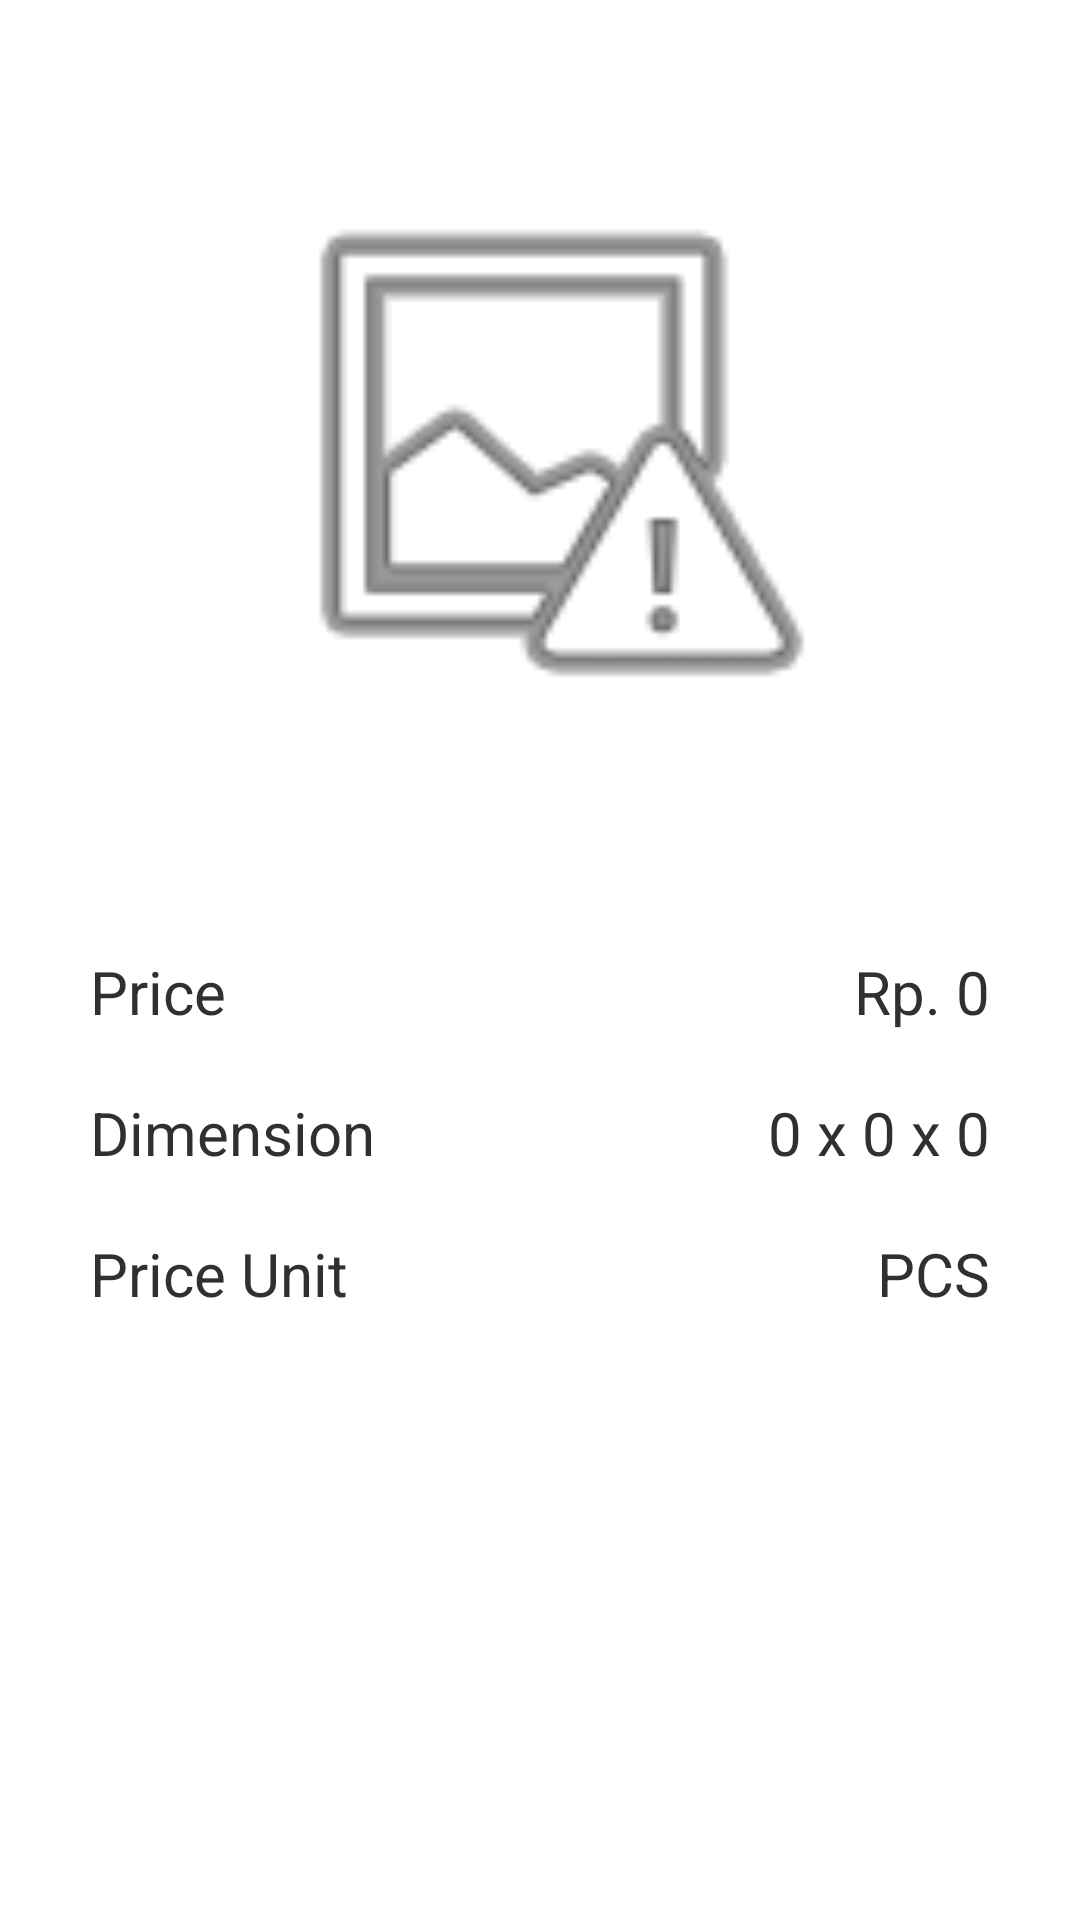

Layout XML and referenced resources for this Android screen:
<!-- AndroidManifest.xml: application theme Theme.Wings -->
<!-- res/layout/activity_detail.xml -->
<?xml version="1.0" encoding="utf-8"?>
<androidx.constraintlayout.widget.ConstraintLayout xmlns:android="http://schemas.android.com/apk/res/android"
    xmlns:app="http://schemas.android.com/apk/res-auto"
    xmlns:tools="http://schemas.android.com/tools"
    android:layout_width="match_parent"
    android:layout_height="match_parent"
    tools:context=".presentation.ui.product.DetailActivity">

    <ImageView
        android:id="@+id/iv_product"
        android:layout_width="200dp"
        android:layout_height="200dp"
        android:layout_marginHorizontal="20dp"
        android:layout_marginTop="50dp"
        android:scaleType="centerCrop"
        android:src="@android:drawable/ic_menu_report_image"
        app:layout_constraintEnd_toEndOf="parent"
        app:layout_constraintStart_toStartOf="parent"
        app:layout_constraintTop_toTopOf="parent" />

    <TextView
        android:id="@+id/tv_product_name"
        android:layout_width="wrap_content"
        android:layout_height="wrap_content"
        android:layout_marginHorizontal="20dp"
        android:layout_marginTop="20dp"
        android:textColor="@color/black"
        android:textSize="20sp"
        android:textStyle="bold"
        app:layout_constraintEnd_toEndOf="parent"
        app:layout_constraintStart_toStartOf="parent"
        app:layout_constraintTop_toBottomOf="@id/iv_product"
        tools:text="So Klin" />

    <androidx.constraintlayout.widget.ConstraintLayout
        android:id="@+id/cl_product_detail"
        android:layout_width="match_parent"
        android:layout_height="wrap_content"
        android:layout_marginHorizontal="30dp"
        android:layout_marginTop="20dp"
        app:layout_constraintTop_toBottomOf="@id/tv_product_name">

        <TextView
            android:id="@+id/tv_price_title"
            android:layout_width="wrap_content"
            android:layout_height="wrap_content"
            android:text="Price"
            android:textColor="@color/black"
            android:textSize="20sp"
            app:layout_constraintStart_toStartOf="parent"
            app:layout_constraintTop_toTopOf="parent" />

        <TextView
            android:id="@+id/tv_price"
            android:layout_width="wrap_content"
            android:layout_height="wrap_content"
            android:layout_marginStart="10dp"
            android:text="Rp. 0"
            android:textColor="@color/black"
            android:textSize="20sp"
            app:layout_constraintEnd_toEndOf="parent"
            app:layout_constraintTop_toTopOf="parent" />

        <TextView
            android:id="@+id/tv_dimension_title"
            android:layout_width="wrap_content"
            android:layout_height="wrap_content"
            android:layout_marginTop="20dp"
            android:text="Dimension"
            android:textColor="@color/black"
            android:textSize="20sp"
            app:layout_constraintStart_toStartOf="parent"
            app:layout_constraintTop_toBottomOf="@id/tv_price_title" />

        <TextView
            android:id="@+id/tv_dimension"
            android:layout_width="wrap_content"
            android:layout_height="wrap_content"
            android:layout_marginStart="10dp"
            android:layout_marginTop="20dp"
            android:text="0 x 0 x 0"
            android:textColor="@color/black"
            android:textSize="20sp"
            app:layout_constraintEnd_toEndOf="parent"
            app:layout_constraintTop_toBottomOf="@id/tv_price" />

        <TextView
            android:id="@+id/tv_unit_title"
            android:layout_width="wrap_content"
            android:layout_height="wrap_content"
            android:layout_marginTop="20dp"
            android:text="Price Unit"
            android:textColor="@color/black"
            android:textSize="20sp"
            app:layout_constraintStart_toStartOf="parent"
            app:layout_constraintTop_toBottomOf="@id/tv_dimension_title" />

        <TextView
            android:id="@+id/tv_unit"
            android:layout_width="wrap_content"
            android:layout_height="wrap_content"
            android:layout_marginStart="10dp"
            android:layout_marginTop="20dp"
            android:text="PCS"
            android:textColor="@color/black"
            android:textSize="20sp"
            app:layout_constraintEnd_toEndOf="parent"
            app:layout_constraintTop_toBottomOf="@id/tv_dimension" />

    </androidx.constraintlayout.widget.ConstraintLayout>

</androidx.constraintlayout.widget.ConstraintLayout>
<!-- resources referenced by this layout -->
<resources>
  <color name="black">#303030</color>
  <style name="Theme.Wings" parent="Theme.MaterialComponents.DayNight.DarkActionBar">
          
          <item name="colorPrimary">@color/purple_500</item>
          <item name="colorPrimaryVariant">@color/purple_700</item>
          <item name="colorOnPrimary">@color/white</item>
          
          <item name="colorSecondary">@color/teal_200</item>
          <item name="colorSecondaryVariant">@color/teal_700</item>
          <item name="colorOnSecondary">@color/black</item>
          
          <item name="android:statusBarColor">?attr/colorPrimaryVariant</item>
          
      </style>
  <color name="purple_500">#FF6200EE</color>
  <color name="purple_700">#FF3700B3</color>
  <color name="white">#FFFFFFFF</color>
  <color name="teal_200">#FF03DAC5</color>
  <color name="teal_700">#FF018786</color>
</resources>
